Image classification data set "Copra_grading_data" (thanujaD00/Research_Procjct on GitHub). Class labels (3): copra grade A, copra grade B, copra grade C.

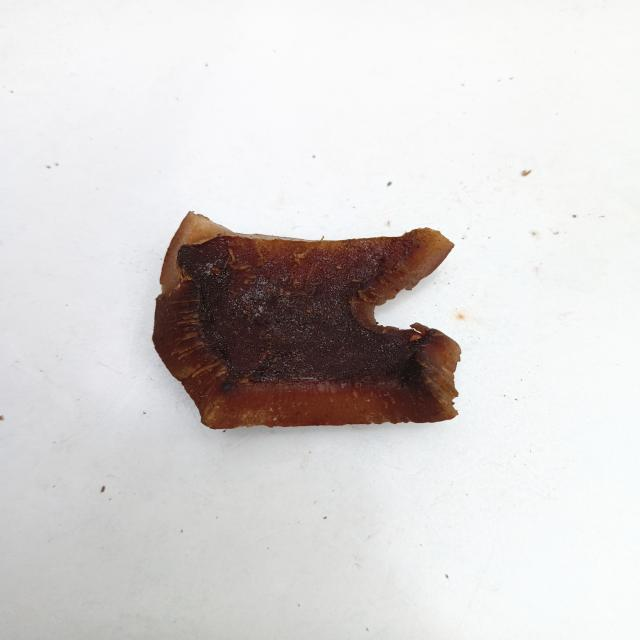
Label: copra grade B

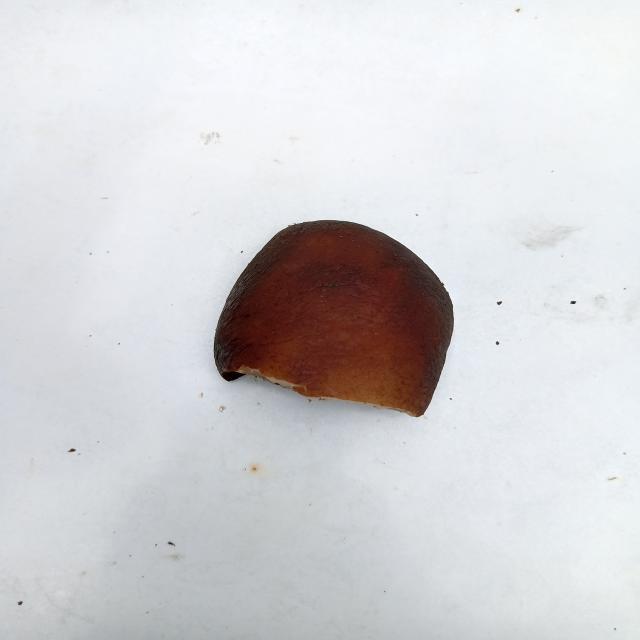
Label: copra grade A

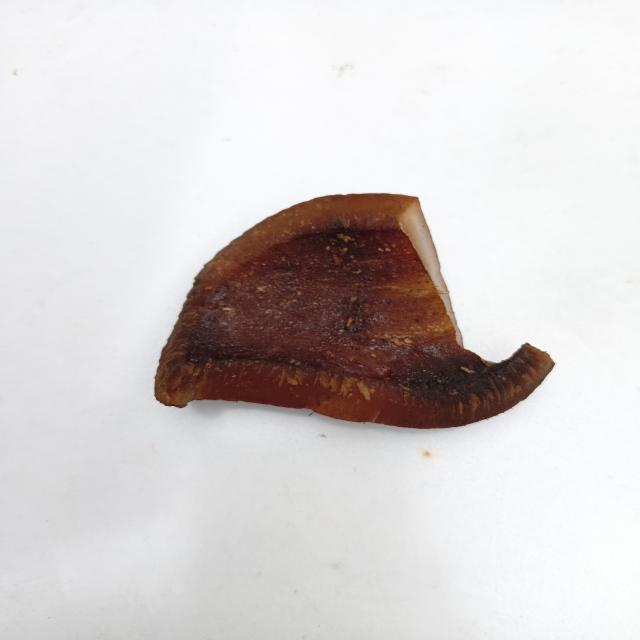
Label: copra grade B

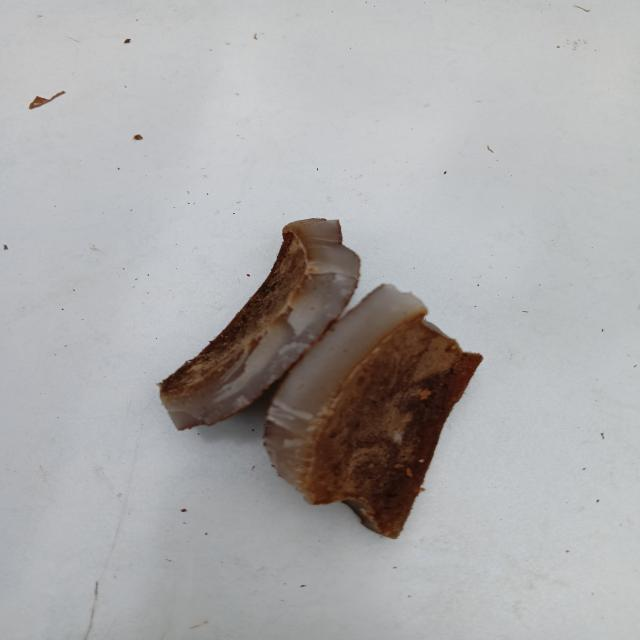
Label: copra grade C

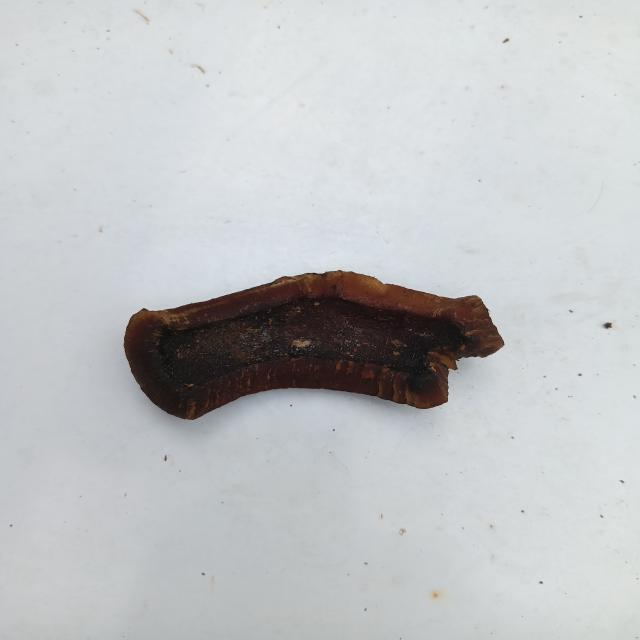
Label: copra grade A

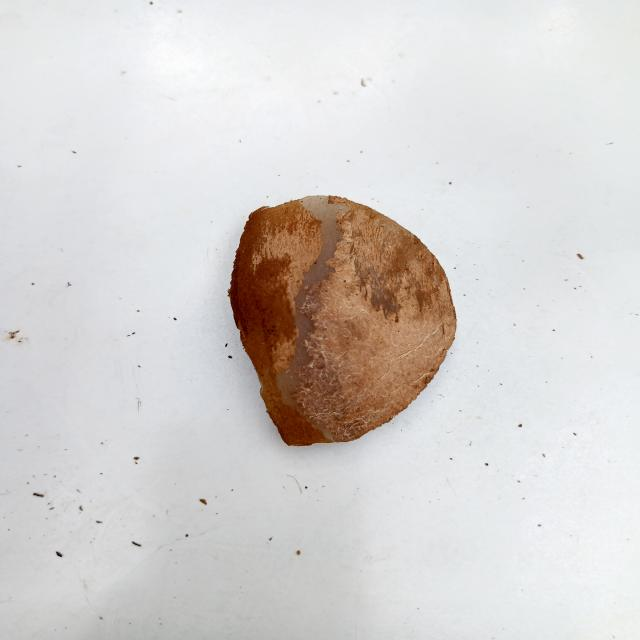
Label: copra grade C
